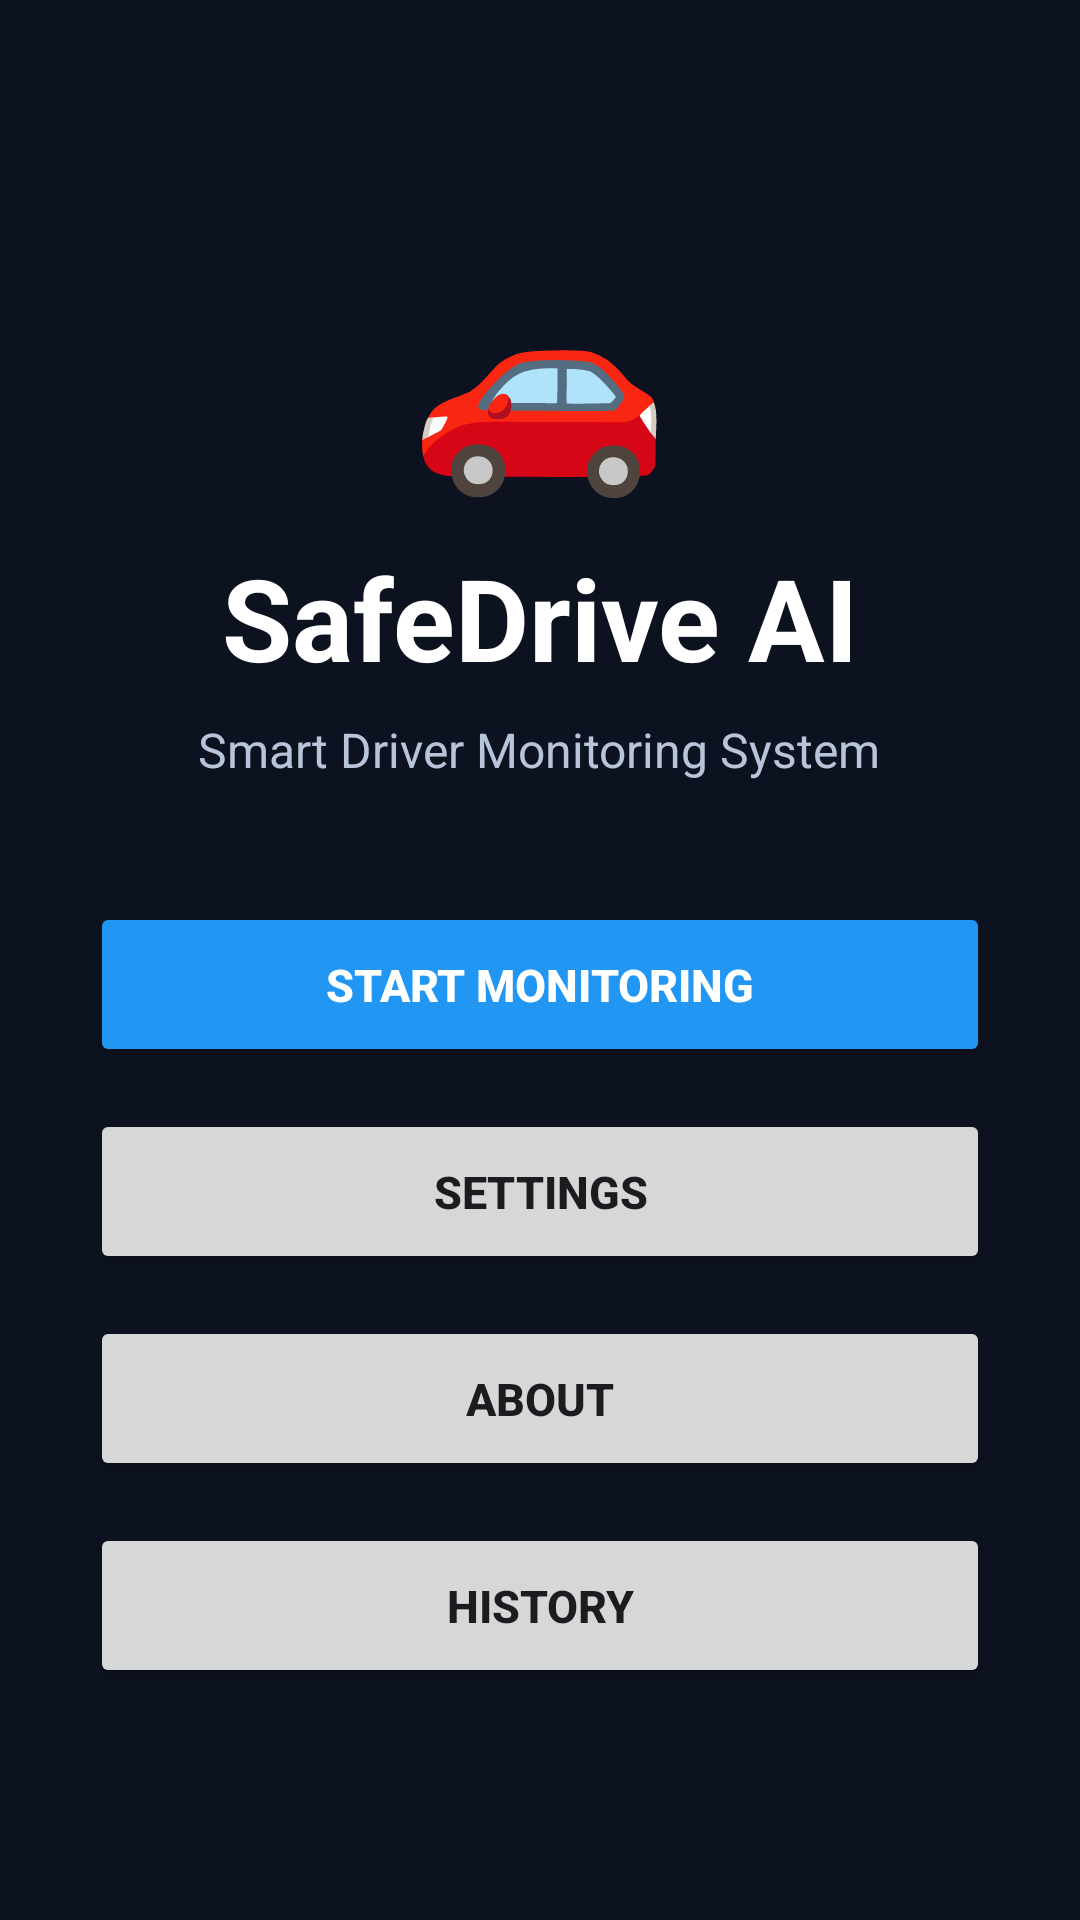

Android layout source for this screen:
<!-- AndroidManifest.xml: application theme Theme.SafeDriveAI -->
<!-- res/layout/activity_main.xml -->
<?xml version="1.0" encoding="utf-8"?>
<LinearLayout xmlns:android="http://schemas.android.com/apk/res/android"
    android:layout_width="match_parent"
    android:layout_height="match_parent"
    android:orientation="vertical"
    android:gravity="center"
    android:padding="30dp"
    android:background="#0D1220">

    <TextView
        android:layout_width="wrap_content"
        android:layout_height="wrap_content"
        android:text="🚗"
        android:textSize="70sp"
        android:layout_marginBottom="10dp" />

    <TextView
        android:layout_width="wrap_content"
        android:layout_height="wrap_content"
        android:text="SafeDrive AI"
        android:textColor="#FFFFFF"
        android:textSize="38sp"
        android:textStyle="bold"
        android:layout_marginBottom="8dp" />

    <TextView
        android:layout_width="wrap_content"
        android:layout_height="wrap_content"
        android:text="Smart Driver Monitoring System"
        android:textColor="#B8C4D9"
        android:textSize="16sp"
        android:layout_marginBottom="40dp" />

    <Button
        android:id="@+id/btnStartMonitoring"
        android:layout_width="match_parent"
        android:layout_height="55dp"
        android:text="START MONITORING"
        android:textSize="15sp"
        android:textStyle="bold"
        android:textColor="#FFFFFF"
        android:backgroundTint="#2196F3"
        android:layout_marginBottom="14dp" />

    <Button
        android:id="@+id/btnSettings"
        android:layout_width="match_parent"
        android:layout_height="55dp"
        android:text="SETTINGS"
        android:textSize="15sp"
        android:textStyle="bold"
        android:layout_marginBottom="14dp" />

    <Button
        android:id="@+id/btnAbout"
        android:layout_width="match_parent"
        android:layout_height="55dp"
        android:text="ABOUT"
        android:textSize="15sp"
        android:textStyle="bold"
        android:layout_marginBottom="14dp" />

    <Button
        android:id="@+id/btnHistory"
        android:layout_width="match_parent"
        android:layout_height="55dp"
        android:text="HISTORY"
        android:textSize="15sp"
        android:textStyle="bold" />

</LinearLayout>
<!-- resources referenced by this layout -->
<resources>
  <style name="Theme.SafeDriveAI" parent="Base.Theme.SafeDriveAI" />
  <style name="Base.Theme.SafeDriveAI" parent="Theme.Material3.DayNight.NoActionBar">
          
          
      </style>
</resources>
